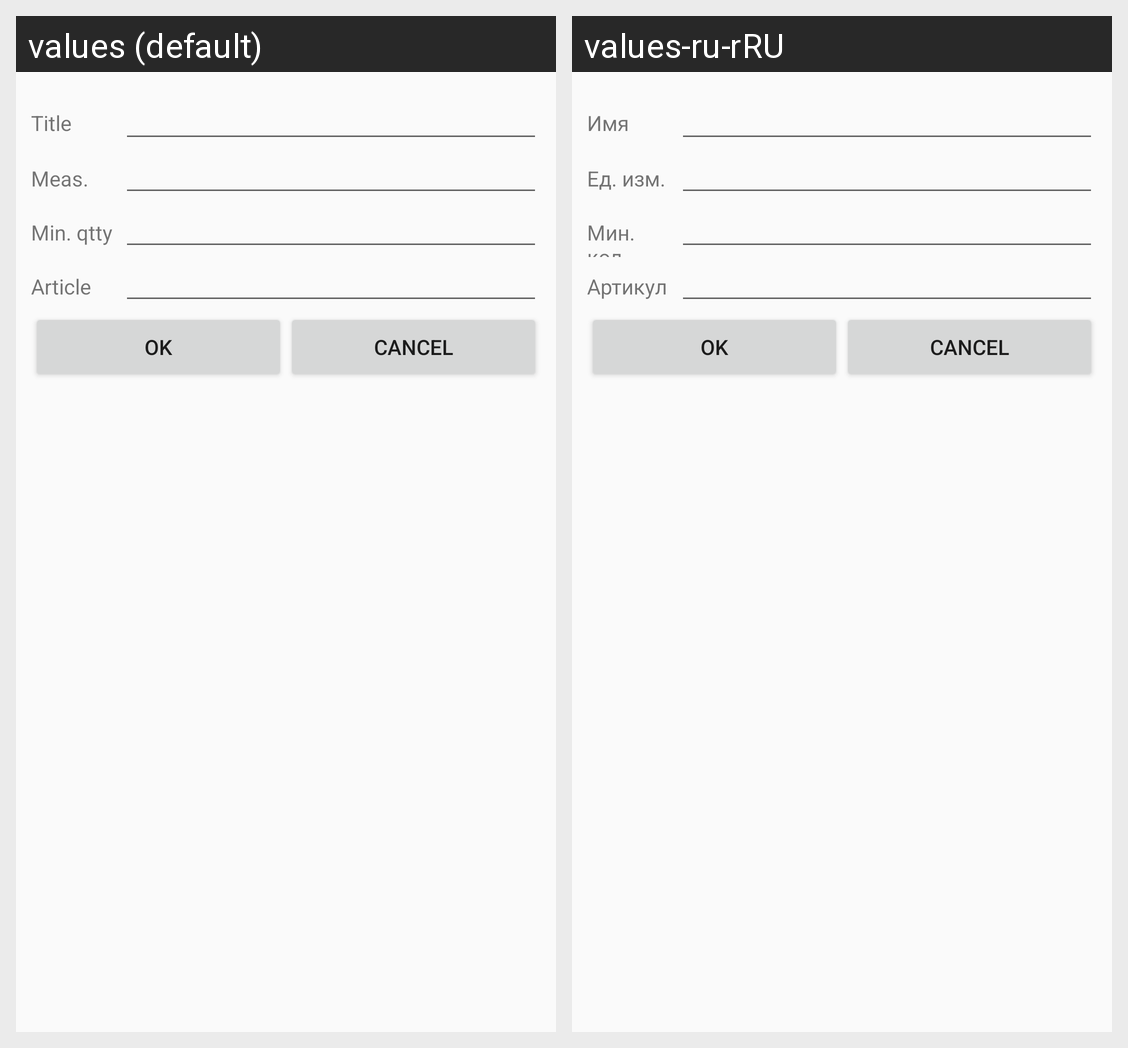

Locale-by-locale string values for the Android screen shown in this grid:
Android screen res/layout/fragment_product.xml rendered under 2 locales, left to right: values (default), values-ru-rRU. Device: Nexus 5 (rendered at 1080×1920; each locale shown at half size, 540×960, under a caption strip naming it); theme AppTheme.
Strings drawn on this screen, with the default value and each locale's value (text and hints the layout hard-codes, and strings that could not be matched under every locale, appear in the picture but are not listed):

OrderTitleTextViewText
  values: Title
  values-ru-rRU: Имя

productUnitOfMeasurementTitleText
  values: Meas.
  values-ru-rRU: Ед. изм.

productMinQuantityTitleText
  values: Min. qtty
  values-ru-rRU: Мин. кол.

productArticleTitleText
  values: Article
  values-ru-rRU: Артикул
